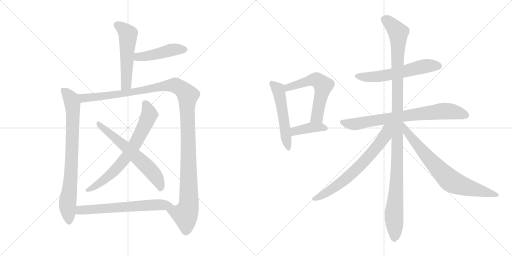
t = 0.00 s
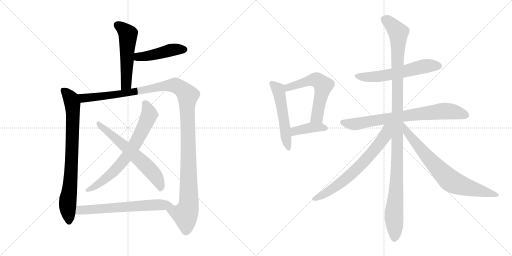
t = 2.45 s
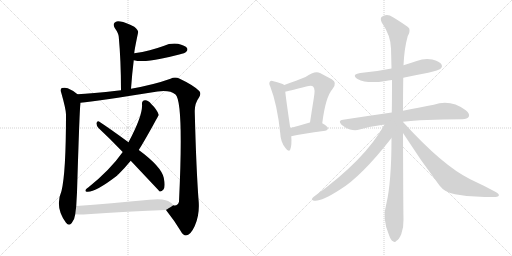
t = 4.90 s
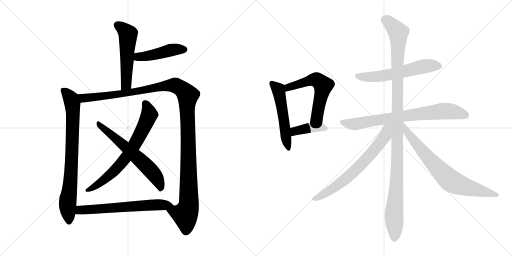
t = 7.34 s
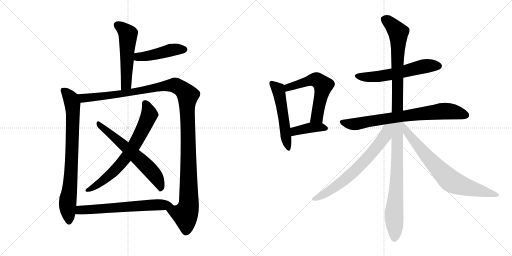
t = 9.79 s
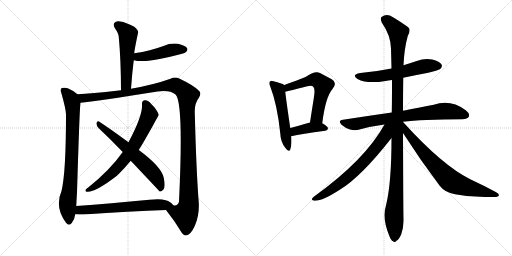
t = 12.24 s

The animated SVG that drew these frames (rendered in a browser with its animation timeline set to each time). Animation: 15 CSS @keyframes rules; one cycle of 12.24 s.

<svg version="1.1" viewBox="0 0 2048 1024" xmlns="http://www.w3.org/2000/svg">
  <g stroke="lightgray" stroke-dasharray="1,1" stroke-width="1" transform="scale(4, 4)">
    <line x1="0" y1="0" x2="256" y2="256"></line>
    <line x1="256" y1="0" x2="0" y2="256"></line>
    <line x1="128" y1="0" x2="128" y2="256"></line>
    <line x1="0" y1="128" x2="256" y2="128"></line>
    <line x1="256" y1="0" x2="512" y2="256"></line>
    <line x1="512" y1="0" x2="256" y2="256"></line>
    <line x1="384" y1="0" x2="384" y2="256"></line>
    <line x1="256" y1="128" x2="512" y2="128"></line>
  </g>
<g transform="scale(1, -1) translate(0, -850)">
   <style type="text/css">
    @keyframes keyframes0 {
      from {
       stroke: black;
       stroke-dashoffset: 532;
       stroke-width: 128;
       }
       63% {
       animation-timing-function: step-end;
       stroke: black;
       stroke-dashoffset: 0;
       stroke-width: 128;
       }
       to {
       stroke: black;
       stroke-width: 1024;
       }
       }
       #make-me-a-hanzi-animation-0 {
         animation: keyframes0 0.682943s both;
         animation-delay: 0.000000s;
         animation-timing-function: linear;
       }
    @keyframes keyframes1 {
      from {
       stroke: black;
       stroke-dashoffset: 457;
       stroke-width: 128;
       }
       60% {
       animation-timing-function: step-end;
       stroke: black;
       stroke-dashoffset: 0;
       stroke-width: 128;
       }
       to {
       stroke: black;
       stroke-width: 1024;
       }
       }
       #make-me-a-hanzi-animation-1 {
         animation: keyframes1 0.621908s both;
         animation-delay: 0.682943s;
         animation-timing-function: linear;
       }
    @keyframes keyframes2 {
      from {
       stroke: black;
       stroke-dashoffset: 794;
       stroke-width: 128;
       }
       72% {
       animation-timing-function: step-end;
       stroke: black;
       stroke-dashoffset: 0;
       stroke-width: 128;
       }
       to {
       stroke: black;
       stroke-width: 1024;
       }
       }
       #make-me-a-hanzi-animation-2 {
         animation: keyframes2 0.896159s both;
         animation-delay: 1.304851s;
         animation-timing-function: linear;
       }
    @keyframes keyframes3 {
      from {
       stroke: black;
       stroke-dashoffset: 1263;
       stroke-width: 128;
       }
       80% {
       animation-timing-function: step-end;
       stroke: black;
       stroke-dashoffset: 0;
       stroke-width: 128;
       }
       to {
       stroke: black;
       stroke-width: 1024;
       }
       }
       #make-me-a-hanzi-animation-3 {
         animation: keyframes3 1.277832s both;
         animation-delay: 2.201010s;
         animation-timing-function: linear;
       }
    @keyframes keyframes4 {
      from {
       stroke: black;
       stroke-dashoffset: 701;
       stroke-width: 128;
       }
       70% {
       animation-timing-function: step-end;
       stroke: black;
       stroke-dashoffset: 0;
       stroke-width: 128;
       }
       to {
       stroke: black;
       stroke-width: 1024;
       }
       }
       #make-me-a-hanzi-animation-4 {
         animation: keyframes4 0.820475s both;
         animation-delay: 3.478842s;
         animation-timing-function: linear;
       }
    @keyframes keyframes5 {
      from {
       stroke: black;
       stroke-dashoffset: 623;
       stroke-width: 128;
       }
       67% {
       animation-timing-function: step-end;
       stroke: black;
       stroke-dashoffset: 0;
       stroke-width: 128;
       }
       to {
       stroke: black;
       stroke-width: 1024;
       }
       }
       #make-me-a-hanzi-animation-5 {
         animation: keyframes5 0.756999s both;
         animation-delay: 4.299317s;
         animation-timing-function: linear;
       }
    @keyframes keyframes6 {
      from {
       stroke: black;
       stroke-dashoffset: 640;
       stroke-width: 128;
       }
       68% {
       animation-timing-function: step-end;
       stroke: black;
       stroke-dashoffset: 0;
       stroke-width: 128;
       }
       to {
       stroke: black;
       stroke-width: 1024;
       }
       }
       #make-me-a-hanzi-animation-6 {
         animation: keyframes6 0.770833s both;
         animation-delay: 5.056316s;
         animation-timing-function: linear;
       }
    @keyframes keyframes7 {
      from {
       stroke: black;
       stroke-dashoffset: 529;
       stroke-width: 128;
       }
       63% {
       animation-timing-function: step-end;
       stroke: black;
       stroke-dashoffset: 0;
       stroke-width: 128;
       }
       to {
       stroke: black;
       stroke-width: 1024;
       }
       }
       #make-me-a-hanzi-animation-7 {
         animation: keyframes7 0.680501s both;
         animation-delay: 5.827149s;
         animation-timing-function: linear;
       }
    @keyframes keyframes8 {
      from {
       stroke: black;
       stroke-dashoffset: 577;
       stroke-width: 128;
       }
       65% {
       animation-timing-function: step-end;
       stroke: black;
       stroke-dashoffset: 0;
       stroke-width: 128;
       }
       to {
       stroke: black;
       stroke-width: 1024;
       }
       }
       #make-me-a-hanzi-animation-8 {
         animation: keyframes8 0.719564s both;
         animation-delay: 6.507650s;
         animation-timing-function: linear;
       }
    @keyframes keyframes9 {
      from {
       stroke: black;
       stroke-dashoffset: 398;
       stroke-width: 128;
       }
       56% {
       animation-timing-function: step-end;
       stroke: black;
       stroke-dashoffset: 0;
       stroke-width: 128;
       }
       to {
       stroke: black;
       stroke-width: 1024;
       }
       }
       #make-me-a-hanzi-animation-9 {
         animation: keyframes9 0.573893s both;
         animation-delay: 7.227214s;
         animation-timing-function: linear;
       }
    @keyframes keyframes10 {
      from {
       stroke: black;
       stroke-dashoffset: 583;
       stroke-width: 128;
       }
       65% {
       animation-timing-function: step-end;
       stroke: black;
       stroke-dashoffset: 0;
       stroke-width: 128;
       }
       to {
       stroke: black;
       stroke-width: 1024;
       }
       }
       #make-me-a-hanzi-animation-10 {
         animation: keyframes10 0.724447s both;
         animation-delay: 7.801107s;
         animation-timing-function: linear;
       }
    @keyframes keyframes11 {
      from {
       stroke: black;
       stroke-dashoffset: 757;
       stroke-width: 128;
       }
       71% {
       animation-timing-function: step-end;
       stroke: black;
       stroke-dashoffset: 0;
       stroke-width: 128;
       }
       to {
       stroke: black;
       stroke-width: 1024;
       }
       }
       #make-me-a-hanzi-animation-11 {
         animation: keyframes11 0.866048s both;
         animation-delay: 8.525554s;
         animation-timing-function: linear;
       }
    @keyframes keyframes12 {
      from {
       stroke: black;
       stroke-dashoffset: 1154;
       stroke-width: 128;
       }
       79% {
       animation-timing-function: step-end;
       stroke: black;
       stroke-dashoffset: 0;
       stroke-width: 128;
       }
       to {
       stroke: black;
       stroke-width: 1024;
       }
       }
       #make-me-a-hanzi-animation-12 {
         animation: keyframes12 1.189128s both;
         animation-delay: 9.391602s;
         animation-timing-function: linear;
       }
    @keyframes keyframes13 {
      from {
       stroke: black;
       stroke-dashoffset: 689;
       stroke-width: 128;
       }
       69% {
       animation-timing-function: step-end;
       stroke: black;
       stroke-dashoffset: 0;
       stroke-width: 128;
       }
       to {
       stroke: black;
       stroke-width: 1024;
       }
       }
       #make-me-a-hanzi-animation-13 {
         animation: keyframes13 0.810710s both;
         animation-delay: 10.580730s;
         animation-timing-function: linear;
       }
    @keyframes keyframes14 {
      from {
       stroke: black;
       stroke-dashoffset: 734;
       stroke-width: 128;
       }
       70% {
       animation-timing-function: step-end;
       stroke: black;
       stroke-dashoffset: 0;
       stroke-width: 128;
       }
       to {
       stroke: black;
       stroke-width: 1024;
       }
       }
       #make-me-a-hanzi-animation-14 {
         animation: keyframes14 0.847331s both;
         animation-delay: 11.391440s;
         animation-timing-function: linear;
       }
</style>
<path d="M 524.0 495.0 Q 528.0 553.0 535.0 609.0 L 537.0 637.0 Q 537.0 647.0 552.0 718.0 Q 556.0 728.0 537.0 743.0 Q 503.0 761.0 481.0 764.0 Q 465.0 768.0 458.0 759.0 Q 451.0 752.0 459.0 738.0 Q 474.0 717.0 475.0 703.0 Q 484.0 606.0 484.0 489.0 C 484.0 459.0 522.0 465.0 524.0 495.0 Z" fill="lightgray"></path> 
<path d="M 535.0 609.0 Q 572.0 600.0 643.0 615.0 Q 679.0 622.0 717.0 632.0 Q 741.0 638.0 744.0 642.0 Q 753.0 649.0 748.0 658.0 Q 741.0 668.0 712.0 675.0 Q 682.0 679.0 654.0 666.0 Q 629.0 657.0 599.0 649.0 Q 571.0 642.0 537.0 637.0 C 507.0 633.0 506.0 615.0 535.0 609.0 Z" fill="lightgray"></path> 
<path d="M 310.0 473.0 Q 297.0 486.0 271.0 497.0 Q 261.0 501.0 247.0 498.0 Q 240.0 492.0 245.0 479.0 Q 263.0 416.0 264.0 393.0 Q 264.0 159.0 246.0 86.0 Q 218.0 20.0 264.0 -41.0 Q 276.0 -56.0 287.0 -42.0 Q 299.0 -26.0 301.0 -7.0 L 305.0 26.0 Q 306.0 48.0 308.0 80.0 Q 318.0 405.0 321.0 427.0 Q 322.0 434.0 322.0 439.0 C 324.0 462.0 324.0 462.0 310.0 473.0 Z" fill="lightgray"></path> 
<path d="M 664.0 10.0 Q 698.0 -33.0 722.0 -73.0 Q 732.0 -92.0 744.0 -92.0 Q 762.0 -91.0 779.0 -54.0 Q 798.0 -11.0 795.0 40.0 Q 785.0 167.0 779.0 402.0 Q 778.0 436.0 796.0 460.0 Q 806.0 475.0 797.0 486.0 Q 776.0 508.0 719.0 535.0 Q 700.0 545.0 682.0 535.0 Q 615.0 511.0 524.0 495.0 L 484.0 489.0 Q 480.0 489.0 475.0 488.0 Q 364.0 475.0 310.0 473.0 C 280.0 471.0 292.0 436.0 322.0 439.0 Q 385.0 445.0 630.0 484.0 Q 679.0 491.0 702.0 472.0 Q 735.0 442.0 716.0 43.0 Q 710.0 24.0 693.0 29.0 C 668.0 12.0 664.0 10.0 664.0 10.0 Z" fill="lightgray"></path> 
<path d="M 555.0 250.0 Q 573.0 278.0 613.0 350.0 Q 634.0 389.0 635.0 389.0 Q 635.0 390.0 635.0 391.0 Q 628.0 412.0 605.0 434.0 Q 592.0 450.0 580.0 449.0 Q 567.0 448.0 568.0 433.0 Q 572.0 390.0 514.0 281.0 L 491.0 242.0 Q 440.0 170.0 354.0 101.0 Q 348.0 97.0 344.0 93.0 Q 338.0 84.0 348.0 83.0 Q 381.0 80.0 469.0 148.0 Q 470.0 151.0 474.0 153.0 Q 499.0 178.0 523.0 207.0 L 555.0 250.0 Z" fill="lightgray"></path> 
<path d="M 523.0 207.0 Q 637.0 86.0 639.0 84.0 Q 646.0 83.0 653.0 91.0 Q 663.0 101.0 655.0 139.0 Q 645.0 184.0 555.0 250.0 L 514.0 281.0 Q 439.0 336.0 396.0 364.0 Q 389.0 368.0 386.0 358.0 Q 385.0 348.0 394.0 338.0 Q 440.0 295.0 491.0 242.0 L 523.0 207.0 Z" fill="lightgray"></path> 
<path d="M 301.0 -7.0 Q 316.0 -8.0 334.0 -8.0 Q 521.0 5.0 664.0 10.0 C 694.0 11.0 708.0 12.0 693.0 29.0 Q 683.0 44.0 663.0 49.0 Q 641.0 56.0 598.0 51.0 Q 441.0 36.0 305.0 26.0 C 275.0 24.0 271.0 -5.0 301.0 -7.0 Z" fill="lightgray"></path> 
<path d="M 1137.0 510.5 Q 1127.0 517.5 1094.0 525.5 Q 1084.0 528.5 1080.0 524.5 Q 1074.0 518.5 1081.0 504.5 Q 1109.0 432.5 1121.0 317.5 Q 1122.0 283.5 1141.0 259.5 Q 1156.0 238.5 1161.0 252.5 Q 1168.0 271.5 1165.0 305.5 L 1161.0 338.5 Q 1145.0 447.5 1141.0 483.5 C 1138.0 510.5 1138.0 510.5 1137.0 510.5 Z" fill="lightgray"></path> 
<path d="M 1289.0 357.5 Q 1302.0 462.5 1330.0 494.5 Q 1351.0 519.5 1327.0 533.5 Q 1308.0 543.5 1280.0 558.5 Q 1259.0 568.5 1222.0 542.5 Q 1189.0 529.5 1137.0 510.5 C 1109.0 500.5 1112.0 477.5 1141.0 483.5 Q 1148.0 484.5 1229.0 505.5 Q 1248.0 509.5 1253.0 503.5 Q 1262.0 496.5 1255.0 456.5 Q 1248.0 413.5 1240.0 360.5 C 1236.0 330.5 1285.0 327.5 1289.0 357.5 Z" fill="lightgray"></path> 
<path d="M 1165.0 305.5 Q 1205.0 315.5 1301.0 327.5 Q 1311.0 328.5 1312.0 337.5 Q 1312.0 344.5 1289.0 357.5 L 1240.0 360.5 L 1239.0 360.5 Q 1196.0 347.5 1161.0 338.5 C 1132.0 330.5 1136.0 298.5 1165.0 305.5 Z" fill="lightgray"></path> 
<path d="M 1613.0 539.5 Q 1659.0 549.5 1713.0 559.5 Q 1756.0 569.5 1762.0 575.5 Q 1771.0 582.5 1766.0 592.5 Q 1759.0 604.5 1729.0 612.5 Q 1698.0 618.5 1667.0 606.5 Q 1640.0 597.5 1614.0 589.5 L 1566.0 576.5 Q 1508.0 564.5 1441.0 558.5 Q 1404.0 552.5 1430.0 534.5 Q 1469.0 513.5 1542.0 526.5 Q 1552.0 529.5 1568.0 530.5 L 1613.0 539.5 Z" fill="lightgray"></path> 
<path d="M 1612.0 363.5 Q 1685.0 373.5 1849.0 373.5 Q 1870.0 374.5 1875.0 383.5 Q 1881.0 395.5 1863.0 409.5 Q 1802.0 454.5 1735.0 431.5 Q 1684.0 422.5 1612.0 407.5 L 1567.0 400.5 Q 1476.0 387.5 1372.0 371.5 Q 1350.0 368.5 1366.0 351.5 Q 1381.0 338.5 1400.0 332.5 Q 1422.0 326.5 1438.0 332.5 Q 1484.0 345.5 1538.0 352.5 L 1612.0 363.5 Z" fill="lightgray"></path> 
<path d="M 1612.0 362.5 L 1612.0 363.5 L 1612.0 407.5 Q 1612.0 473.5 1613.0 539.5 L 1614.0 589.5 Q 1617.0 656.5 1631.0 706.5 Q 1641.0 722.5 1637.0 736.5 Q 1630.0 746.5 1572.0 781.5 Q 1547.0 797.5 1526.0 782.5 Q 1520.0 776.5 1527.0 760.5 Q 1563.0 708.5 1564.0 656.5 Q 1565.0 619.5 1566.0 576.5 L 1568.0 530.5 Q 1568.0 433.5 1567.0 400.5 L 1566.0 298.5 Q 1566.0 121.5 1545.0 33.5 Q 1527.0 -23.5 1557.0 -92.5 Q 1564.0 -111.5 1572.0 -114.5 Q 1579.0 -121.5 1586.0 -112.5 Q 1595.0 -108.5 1605.0 -86.5 Q 1615.0 -59.5 1614.0 -27.5 Q 1613.0 15.5 1612.0 318.5 L 1612.0 362.5 Z" fill="lightgray"></path> 
<path d="M 1538.0 352.5 Q 1460.0 210.5 1255.0 63.5 Q 1242.0 51.5 1251.0 49.5 Q 1275.0 37.5 1359.0 91.5 Q 1444.0 142.5 1566.0 298.5 C 1616.0 362.5 1558.0 387.5 1538.0 352.5 Z" fill="lightgray"></path> 
<path d="M 1612.0 318.5 Q 1681.0 210.5 1758.0 108.5 Q 1779.0 80.5 1820.0 73.5 Q 1893.0 58.5 1972.0 62.5 Q 1993.0 62.5 1995.0 67.5 Q 1998.0 74.5 1983.0 82.5 Q 1937.0 107.5 1881.0 133.5 Q 1770.0 188.5 1614.0 360.5 Q 1613.0 361.5 1612.0 362.5 C 1592.0 384.5 1596.0 343.5 1612.0 318.5 Z" fill="lightgray"></path> 
      <clipPath id="make-me-a-hanzi-clip-0">
      <path d="M 524.0 495.0 Q 528.0 553.0 535.0 609.0 L 537.0 637.0 Q 537.0 647.0 552.0 718.0 Q 556.0 728.0 537.0 743.0 Q 503.0 761.0 481.0 764.0 Q 465.0 768.0 458.0 759.0 Q 451.0 752.0 459.0 738.0 Q 474.0 717.0 475.0 703.0 Q 484.0 606.0 484.0 489.0 C 484.0 459.0 522.0 465.0 524.0 495.0 Z" fill="lightgray"></path>
      </clipPath>
      <path clip-path="url(#make-me-a-hanzi-clip-0)" d="M 470.0 749.0 L 512.0 713.0 L 505.0 518.0 L 490.0 497.0 " fill="none" id="make-me-a-hanzi-animation-0" stroke-dasharray="404 808" stroke-linecap="round"></path>

      <clipPath id="make-me-a-hanzi-clip-1">
      <path d="M 535.0 609.0 Q 572.0 600.0 643.0 615.0 Q 679.0 622.0 717.0 632.0 Q 741.0 638.0 744.0 642.0 Q 753.0 649.0 748.0 658.0 Q 741.0 668.0 712.0 675.0 Q 682.0 679.0 654.0 666.0 Q 629.0 657.0 599.0 649.0 Q 571.0 642.0 537.0 637.0 C 507.0 633.0 506.0 615.0 535.0 609.0 Z" fill="lightgray"></path>
      </clipPath>
      <path clip-path="url(#make-me-a-hanzi-clip-1)" d="M 542.0 616.0 L 553.0 623.0 L 611.0 630.0 L 681.0 649.0 L 738.0 652.0 " fill="none" id="make-me-a-hanzi-animation-1" stroke-dasharray="329 658" stroke-linecap="round"></path>

      <clipPath id="make-me-a-hanzi-clip-2">
      <path d="M 310.0 473.0 Q 297.0 486.0 271.0 497.0 Q 261.0 501.0 247.0 498.0 Q 240.0 492.0 245.0 479.0 Q 263.0 416.0 264.0 393.0 Q 264.0 159.0 246.0 86.0 Q 218.0 20.0 264.0 -41.0 Q 276.0 -56.0 287.0 -42.0 Q 299.0 -26.0 301.0 -7.0 L 305.0 26.0 Q 306.0 48.0 308.0 80.0 Q 318.0 405.0 321.0 427.0 Q 322.0 434.0 322.0 439.0 C 324.0 462.0 324.0 462.0 310.0 473.0 Z" fill="lightgray"></path>
      </clipPath>
      <path clip-path="url(#make-me-a-hanzi-clip-2)" d="M 254.0 489.0 L 283.0 455.0 L 291.0 412.0 L 283.0 123.0 L 271.0 46.0 L 276.0 -36.0 " fill="none" id="make-me-a-hanzi-animation-2" stroke-dasharray="666 1332" stroke-linecap="round"></path>

      <clipPath id="make-me-a-hanzi-clip-3">
      <path d="M 664.0 10.0 Q 698.0 -33.0 722.0 -73.0 Q 732.0 -92.0 744.0 -92.0 Q 762.0 -91.0 779.0 -54.0 Q 798.0 -11.0 795.0 40.0 Q 785.0 167.0 779.0 402.0 Q 778.0 436.0 796.0 460.0 Q 806.0 475.0 797.0 486.0 Q 776.0 508.0 719.0 535.0 Q 700.0 545.0 682.0 535.0 Q 615.0 511.0 524.0 495.0 L 484.0 489.0 Q 480.0 489.0 475.0 488.0 Q 364.0 475.0 310.0 473.0 C 280.0 471.0 292.0 436.0 322.0 439.0 Q 385.0 445.0 630.0 484.0 Q 679.0 491.0 702.0 472.0 Q 735.0 442.0 716.0 43.0 Q 710.0 24.0 693.0 29.0 C 668.0 12.0 664.0 10.0 664.0 10.0 Z" fill="lightgray"></path>
      </clipPath>
      <path clip-path="url(#make-me-a-hanzi-clip-3)" d="M 315.0 469.0 L 333.0 457.0 L 368.0 460.0 L 698.0 509.0 L 729.0 493.0 L 751.0 469.0 L 755.0 31.0 L 741.0 -8.0 L 673.0 7.0 " fill="none" id="make-me-a-hanzi-animation-3" stroke-dasharray="1135 2270" stroke-linecap="round"></path>

      <clipPath id="make-me-a-hanzi-clip-4">
      <path d="M 555.0 250.0 Q 573.0 278.0 613.0 350.0 Q 634.0 389.0 635.0 389.0 Q 635.0 390.0 635.0 391.0 Q 628.0 412.0 605.0 434.0 Q 592.0 450.0 580.0 449.0 Q 567.0 448.0 568.0 433.0 Q 572.0 390.0 514.0 281.0 L 491.0 242.0 Q 440.0 170.0 354.0 101.0 Q 348.0 97.0 344.0 93.0 Q 338.0 84.0 348.0 83.0 Q 381.0 80.0 469.0 148.0 Q 470.0 151.0 474.0 153.0 Q 499.0 178.0 523.0 207.0 L 555.0 250.0 Z" fill="lightgray"></path>
      </clipPath>
      <path clip-path="url(#make-me-a-hanzi-clip-4)" d="M 580.0 436.0 L 596.0 399.0 L 592.0 376.0 L 509.0 226.0 L 464.0 173.0 L 416.0 129.0 L 352.0 90.0 " fill="none" id="make-me-a-hanzi-animation-4" stroke-dasharray="573 1146" stroke-linecap="round"></path>

      <clipPath id="make-me-a-hanzi-clip-5">
      <path d="M 523.0 207.0 Q 637.0 86.0 639.0 84.0 Q 646.0 83.0 653.0 91.0 Q 663.0 101.0 655.0 139.0 Q 645.0 184.0 555.0 250.0 L 514.0 281.0 Q 439.0 336.0 396.0 364.0 Q 389.0 368.0 386.0 358.0 Q 385.0 348.0 394.0 338.0 Q 440.0 295.0 491.0 242.0 L 523.0 207.0 Z" fill="lightgray"></path>
      </clipPath>
      <path clip-path="url(#make-me-a-hanzi-clip-5)" d="M 395.0 354.0 L 597.0 174.0 L 633.0 127.0 L 644.0 91.0 " fill="none" id="make-me-a-hanzi-animation-5" stroke-dasharray="495 990" stroke-linecap="round"></path>

      <clipPath id="make-me-a-hanzi-clip-6">
      <path d="M 301.0 -7.0 Q 316.0 -8.0 334.0 -8.0 Q 521.0 5.0 664.0 10.0 C 694.0 11.0 708.0 12.0 693.0 29.0 Q 683.0 44.0 663.0 49.0 Q 641.0 56.0 598.0 51.0 Q 441.0 36.0 305.0 26.0 C 275.0 24.0 271.0 -5.0 301.0 -7.0 Z" fill="lightgray"></path>
      </clipPath>
      <path clip-path="url(#make-me-a-hanzi-clip-6)" d="M 306.0 -2.0 L 320.0 10.0 L 608.0 31.0 L 685.0 30.0 " fill="none" id="make-me-a-hanzi-animation-6" stroke-dasharray="512 1024" stroke-linecap="round"></path>

      <clipPath id="make-me-a-hanzi-clip-7">
      <path d="M 1137.0 510.5 Q 1127.0 517.5 1094.0 525.5 Q 1084.0 528.5 1080.0 524.5 Q 1074.0 518.5 1081.0 504.5 Q 1109.0 432.5 1121.0 317.5 Q 1122.0 283.5 1141.0 259.5 Q 1156.0 238.5 1161.0 252.5 Q 1168.0 271.5 1165.0 305.5 L 1161.0 338.5 Q 1145.0 447.5 1141.0 483.5 C 1138.0 510.5 1138.0 510.5 1137.0 510.5 Z" fill="lightgray"></path>
      </clipPath>
      <path clip-path="url(#make-me-a-hanzi-clip-7)" d="M 1088.0 517.5 L 1115.0 486.5 L 1152.0 257.5 " fill="none" id="make-me-a-hanzi-animation-7" stroke-dasharray="401 802" stroke-linecap="round"></path>

      <clipPath id="make-me-a-hanzi-clip-8">
      <path d="M 1289.0 357.5 Q 1302.0 462.5 1330.0 494.5 Q 1351.0 519.5 1327.0 533.5 Q 1308.0 543.5 1280.0 558.5 Q 1259.0 568.5 1222.0 542.5 Q 1189.0 529.5 1137.0 510.5 C 1109.0 500.5 1112.0 477.5 1141.0 483.5 Q 1148.0 484.5 1229.0 505.5 Q 1248.0 509.5 1253.0 503.5 Q 1262.0 496.5 1255.0 456.5 Q 1248.0 413.5 1240.0 360.5 C 1236.0 330.5 1285.0 327.5 1289.0 357.5 Z" fill="lightgray"></path>
      </clipPath>
      <path clip-path="url(#make-me-a-hanzi-clip-8)" d="M 1142.0 490.5 L 1167.0 506.5 L 1242.0 530.5 L 1272.0 528.5 L 1293.0 508.5 L 1268.0 383.5 L 1247.0 367.5 " fill="none" id="make-me-a-hanzi-animation-8" stroke-dasharray="449 898" stroke-linecap="round"></path>

      <clipPath id="make-me-a-hanzi-clip-9">
      <path d="M 1165.0 305.5 Q 1205.0 315.5 1301.0 327.5 Q 1311.0 328.5 1312.0 337.5 Q 1312.0 344.5 1289.0 357.5 L 1240.0 360.5 L 1239.0 360.5 Q 1196.0 347.5 1161.0 338.5 C 1132.0 330.5 1136.0 298.5 1165.0 305.5 Z" fill="lightgray"></path>
      </clipPath>
      <path clip-path="url(#make-me-a-hanzi-clip-9)" d="M 1169.0 311.5 L 1183.0 327.5 L 1238.0 339.5 L 1302.0 337.5 " fill="none" id="make-me-a-hanzi-animation-9" stroke-dasharray="270 540" stroke-linecap="round"></path>

      <clipPath id="make-me-a-hanzi-clip-10">
      <path d="M 1613.0 539.5 Q 1659.0 549.5 1713.0 559.5 Q 1756.0 569.5 1762.0 575.5 Q 1771.0 582.5 1766.0 592.5 Q 1759.0 604.5 1729.0 612.5 Q 1698.0 618.5 1667.0 606.5 Q 1640.0 597.5 1614.0 589.5 L 1566.0 576.5 Q 1508.0 564.5 1441.0 558.5 Q 1404.0 552.5 1430.0 534.5 Q 1469.0 513.5 1542.0 526.5 Q 1552.0 529.5 1568.0 530.5 L 1613.0 539.5 Z" fill="lightgray"></path>
      </clipPath>
      <path clip-path="url(#make-me-a-hanzi-clip-10)" d="M 1433.0 547.5 L 1461.0 541.5 L 1514.0 544.5 L 1695.0 585.5 L 1755.0 586.5 " fill="none" id="make-me-a-hanzi-animation-10" stroke-dasharray="455 910" stroke-linecap="round"></path>

      <clipPath id="make-me-a-hanzi-clip-11">
      <path d="M 1612.0 363.5 Q 1685.0 373.5 1849.0 373.5 Q 1870.0 374.5 1875.0 383.5 Q 1881.0 395.5 1863.0 409.5 Q 1802.0 454.5 1735.0 431.5 Q 1684.0 422.5 1612.0 407.5 L 1567.0 400.5 Q 1476.0 387.5 1372.0 371.5 Q 1350.0 368.5 1366.0 351.5 Q 1381.0 338.5 1400.0 332.5 Q 1422.0 326.5 1438.0 332.5 Q 1484.0 345.5 1538.0 352.5 L 1612.0 363.5 Z" fill="lightgray"></path>
      </clipPath>
      <path clip-path="url(#make-me-a-hanzi-clip-11)" d="M 1369.0 361.5 L 1420.0 353.5 L 1505.0 370.5 L 1763.0 405.5 L 1806.0 404.5 L 1863.0 389.5 " fill="none" id="make-me-a-hanzi-animation-11" stroke-dasharray="629 1258" stroke-linecap="round"></path>

      <clipPath id="make-me-a-hanzi-clip-12">
      <path d="M 1612.0 362.5 L 1612.0 363.5 L 1612.0 407.5 Q 1612.0 473.5 1613.0 539.5 L 1614.0 589.5 Q 1617.0 656.5 1631.0 706.5 Q 1641.0 722.5 1637.0 736.5 Q 1630.0 746.5 1572.0 781.5 Q 1547.0 797.5 1526.0 782.5 Q 1520.0 776.5 1527.0 760.5 Q 1563.0 708.5 1564.0 656.5 Q 1565.0 619.5 1566.0 576.5 L 1568.0 530.5 Q 1568.0 433.5 1567.0 400.5 L 1566.0 298.5 Q 1566.0 121.5 1545.0 33.5 Q 1527.0 -23.5 1557.0 -92.5 Q 1564.0 -111.5 1572.0 -114.5 Q 1579.0 -121.5 1586.0 -112.5 Q 1595.0 -108.5 1605.0 -86.5 Q 1615.0 -59.5 1614.0 -27.5 Q 1613.0 15.5 1612.0 318.5 L 1612.0 362.5 Z" fill="lightgray"></path>
      </clipPath>
      <path clip-path="url(#make-me-a-hanzi-clip-12)" d="M 1539.0 773.5 L 1568.0 751.5 L 1593.0 720.5 L 1590.0 205.5 L 1576.0 6.5 L 1577.0 -100.5 " fill="none" id="make-me-a-hanzi-animation-12" stroke-dasharray="1026 2052" stroke-linecap="round"></path>

      <clipPath id="make-me-a-hanzi-clip-13">
      <path d="M 1538.0 352.5 Q 1460.0 210.5 1255.0 63.5 Q 1242.0 51.5 1251.0 49.5 Q 1275.0 37.5 1359.0 91.5 Q 1444.0 142.5 1566.0 298.5 C 1616.0 362.5 1558.0 387.5 1538.0 352.5 Z" fill="lightgray"></path>
      </clipPath>
      <path clip-path="url(#make-me-a-hanzi-clip-13)" d="M 1560.0 349.5 L 1549.0 335.5 L 1541.0 305.5 L 1517.0 273.5 L 1427.0 174.5 L 1339.0 100.5 L 1280.0 63.5 L 1256.0 55.5 " fill="none" id="make-me-a-hanzi-animation-13" stroke-dasharray="561 1122" stroke-linecap="round"></path>

      <clipPath id="make-me-a-hanzi-clip-14">
      <path d="M 1612.0 318.5 Q 1681.0 210.5 1758.0 108.5 Q 1779.0 80.5 1820.0 73.5 Q 1893.0 58.5 1972.0 62.5 Q 1993.0 62.5 1995.0 67.5 Q 1998.0 74.5 1983.0 82.5 Q 1937.0 107.5 1881.0 133.5 Q 1770.0 188.5 1614.0 360.5 Q 1613.0 361.5 1612.0 362.5 C 1592.0 384.5 1596.0 343.5 1612.0 318.5 Z" fill="lightgray"></path>
      </clipPath>
      <path clip-path="url(#make-me-a-hanzi-clip-14)" d="M 1619.0 340.5 L 1629.0 319.5 L 1679.0 257.5 L 1801.0 128.5 L 1862.0 102.5 L 1989.0 70.5 " fill="none" id="make-me-a-hanzi-animation-14" stroke-dasharray="606 1212" stroke-linecap="round"></path>

</g>
</svg>
